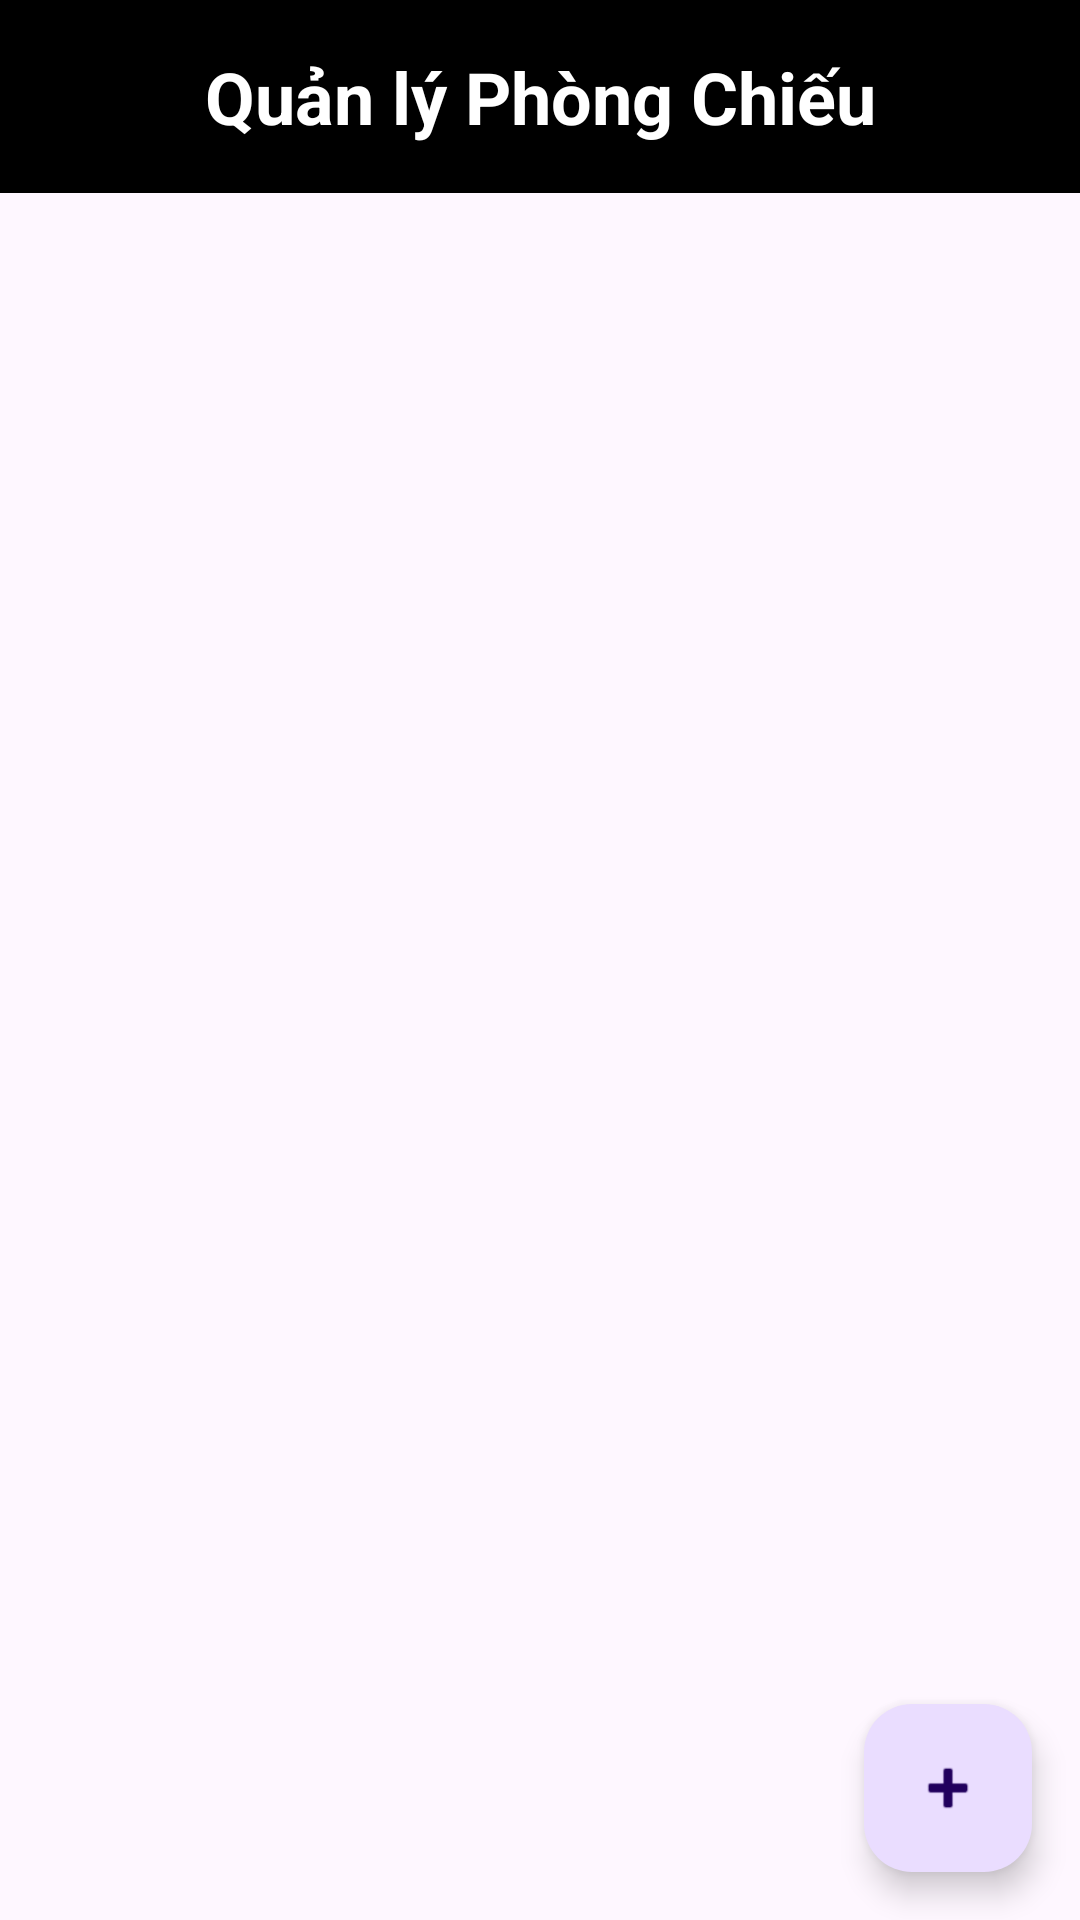

Write the Android layout XML for this screen, with the resource values it uses.
<!-- AndroidManifest.xml: application theme Theme.BTLNHOM17 -->
<!-- res/layout/activity_manage_rooms.xml -->
<?xml version="1.0" encoding="utf-8"?>
<RelativeLayout xmlns:android="http://schemas.android.com/apk/res/android"
    xmlns:app="http://schemas.android.com/apk/res-auto"
    xmlns:tools="http://schemas.android.com/tools"
    android:layout_width="match_parent"
    android:layout_height="match_parent"
    tools:context=".admin.ManageRoomsActivity">


    <TextView
        android:id="@+id/tvManageRoomsTitle"
        android:layout_width="match_parent"
        android:layout_height="wrap_content"
        android:text="Quản lý Phòng Chiếu"
        android:textSize="24sp"
        android:textStyle="bold"
        android:padding="16dp"
        android:gravity="center"
        android:background="@color/material_dynamic_primary0"
        android:textColor="@android:color/white"/>


    <androidx.recyclerview.widget.RecyclerView
        android:id="@+id/recyclerViewRooms"
        android:layout_width="match_parent"
        android:layout_height="match_parent"
        android:layout_below="@id/tvManageRoomsTitle"
        android:layout_above="@+id/btnAddRoom"
        android:padding="8dp"
        android:scrollbars="vertical" />
    <com.google.android.material.floatingactionbutton.FloatingActionButton
        android:id="@+id/btnAddRoom"
        android:layout_width="wrap_content"
        android:layout_height="wrap_content"
        android:layout_alignParentEnd="true"
        android:layout_alignParentBottom="true"
        android:layout_margin="16dp"
        android:clickable="true"
        android:focusable="true"
        android:src="@android:drawable/ic_input_add"
        android:contentDescription="Thêm Phòng Mới" />

</RelativeLayout>
<!-- resources referenced by this layout -->
<resources>
  <style name="Theme.BTLNHOM17" parent="Base.Theme.BTLNHOM17" />
  <style name="Base.Theme.BTLNHOM17" parent="Theme.Material3.DayNight.NoActionBar">
          
          
      </style>
</resources>
